Run: headless pygame with SDL's dummy video driver; simulated clock (each Clock.tick advances the game by its frame time, no real sleeping); random seed 0; keys injected as events and as key.get_pressed() state; mouse plan: one left click at the window centre at the start of phase 2, then a move to the lower-right quarter at the start of phase 3.
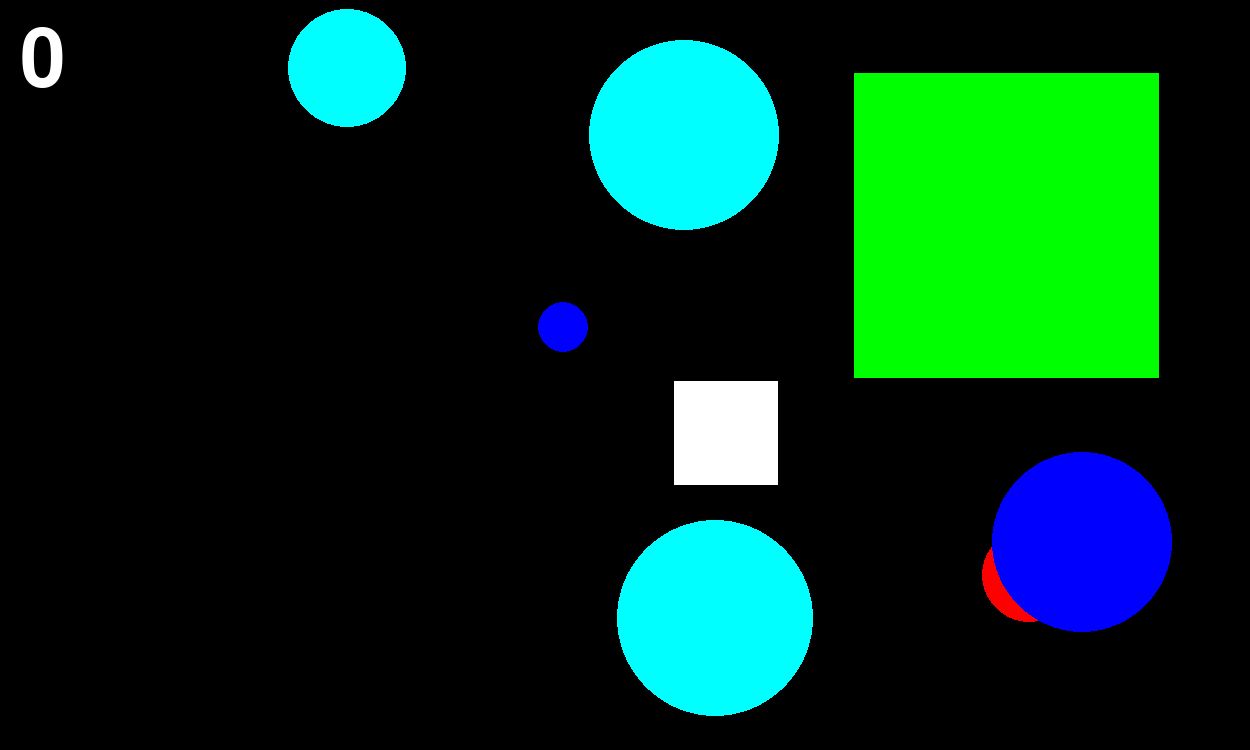
Frame 1 of 4 · flips 1–60 · no input
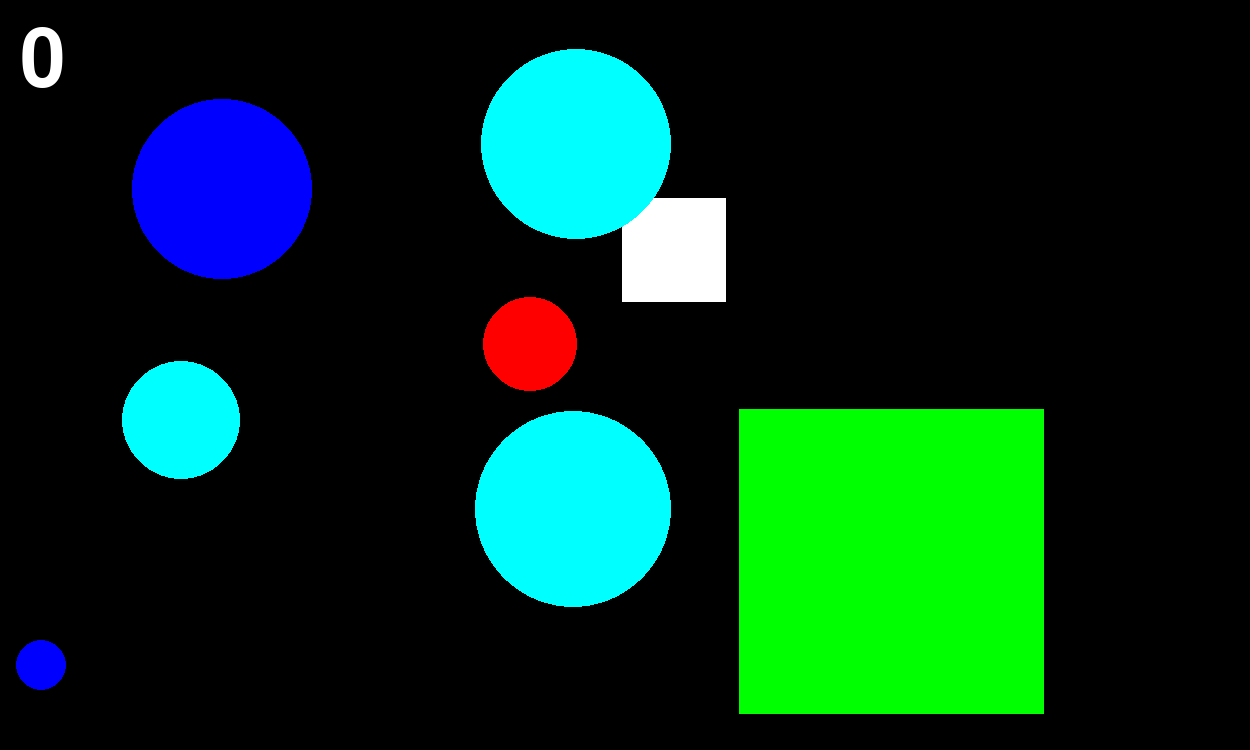
Frame 2 of 4 · flips 61–180 · clicked the window centre · tapped SPACE, RETURN · held RIGHT (→), D
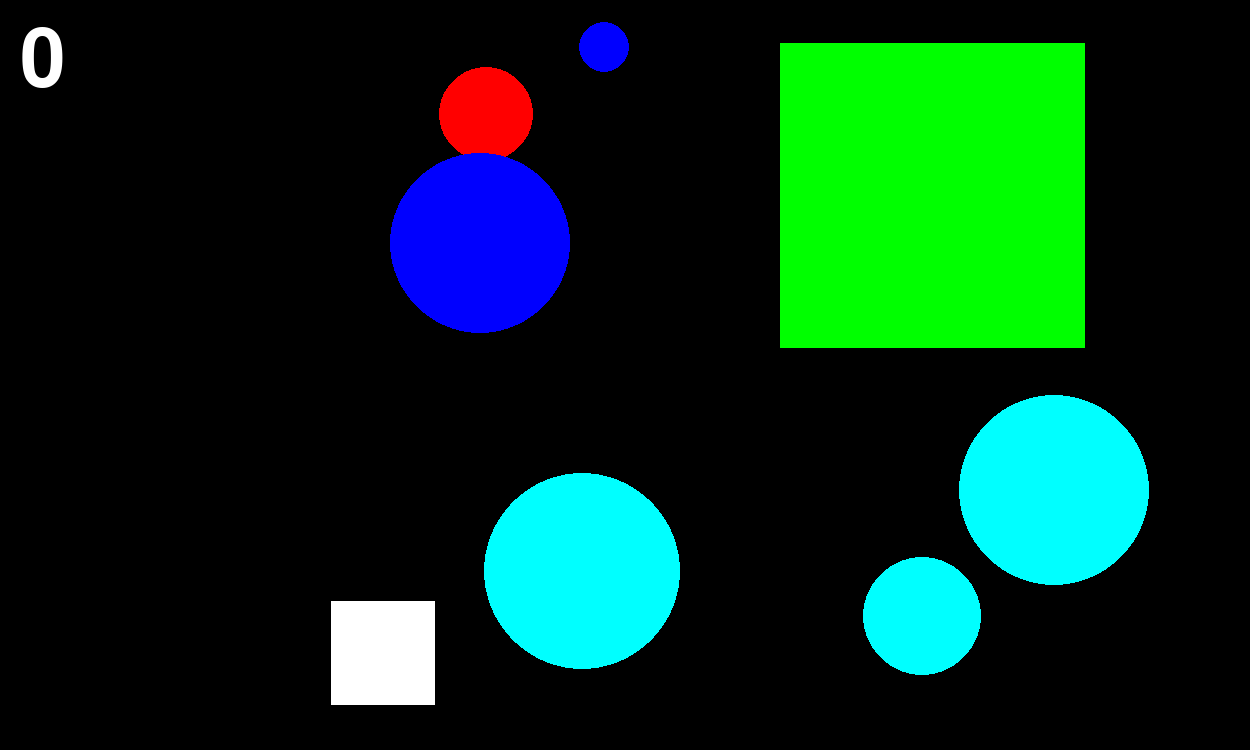
Frame 3 of 4 · flips 181–300 · moved the mouse to the lower-right quarter · held DOWN (↓), S
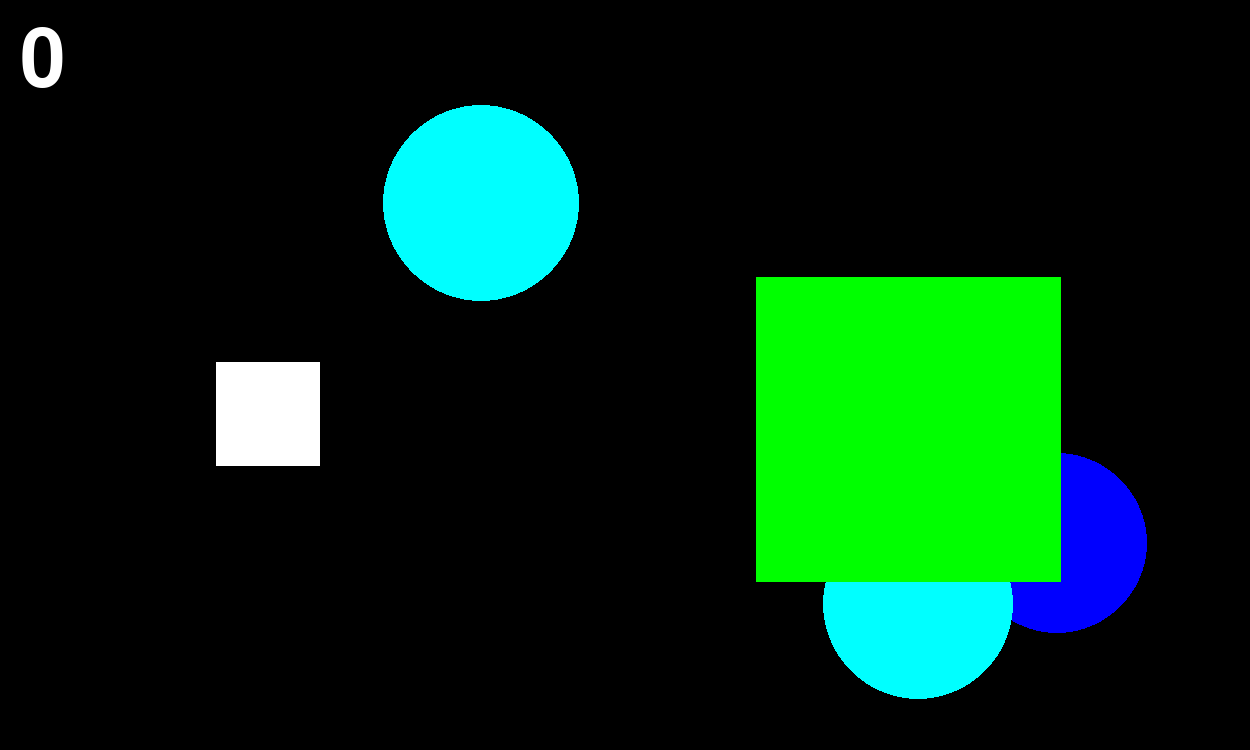
Frame 4 of 4 · flips 301–420 · held LEFT (←), A, UP (↑), W

The pygame program that drew these frames:

import pygame
import pygame.draw as dr
from random import random, randint

pygame.init()

FPS = 30
screen = pygame.display.set_mode((1250, 750))

possible_shape_number_maximum = 0
shape_list = []
count = 0

RED = (255, 0, 0)
BLUE = (0, 0, 255)
YELLOW = (255, 255, 0)
GREEN = (0, 255, 0)
MAGENTA = (255, 0, 255)
CYAN = (0, 255, 255)
WHITE = (255, 255, 255)
BLACK = (0, 0, 0)
COLORS = [BLACK, YELLOW, MAGENTA, CYAN, WHITE, RED, GREEN, BLUE]
TEXT_COLORS = [WHITE, BLUE, GREEN, RED, BLACK, CYAN, MAGENTA, YELLOW]
level_color = BLACK
active_colors = [COLORS[i] for i in range(8)]
active_colors.pop(COLORS.index(level_color))

ball_speed = 10  # starting speed of shapes and
square_speed = 5  # hitting wall resets shape's speed to its given constant
square_fracture_acceleration = 5  # clicked big square will fracture, and new squares will gain extra speed
number_of_shapes = 8


def update_screen():
    """
    updates screen keeping all drawn balls and shapes
    """
    screen.fill(level_color)
    for shape in shape_list:
        col = shape[4]
        if shape[4] == level_color:
            col = TEXT_COLORS[COLORS.index(level_color)]
        if shape[0] == "ball":
            dr.circle(screen, col, (shape[1], shape[2]), shape[3])
        elif shape[0] == "square":
            dr.rect(screen, col, (shape[1], shape[2], shape[3], shape[3]))


def new_ball(speed):
    """
    :param speed: starting ball velocity

    draws new ball
    """
    x = randint(100, 1100)
    y = randint(200, 800)
    r = randint(20, 100)
    direction_x = random() - 0.5
    direction_y = random() - 0.5
    if direction_x != 0:
        direction_x *= 1 / abs(direction_x)
    if direction_y != 0:
        direction_y *= 1 / abs(direction_y)
    vx = speed * random() * direction_x
    vy = (speed ** 2 - vx ** 2) ** (1 / 2) * direction_y
    color = active_colors[randint(0, 6)]
    dr.circle(screen, color, (x, y), r)
    shape_list.append(["ball", x, y, r, color, vx, vy])
    return 1


def new_square(speed):
    """
    :param speed: starting square velocity

    draws new square
    """
    x = randint(100, 1100)
    y = randint(200, 800)
    a = randint(81, 320)
    direction_x = random() - 0.5
    direction_y = random() - 0.5
    if direction_x != 0:
        direction_x *= 1 / abs(direction_x)
    if direction_y != 0:
        direction_y *= 1 / abs(direction_y)
    vx = speed * random() * direction_x
    vy = (speed ** 2 - vx ** 2) ** (1 / 2) * direction_y
    color = active_colors[randint(0, 6)]
    dr.circle(screen, color, (x, y), a)
    shape_list.append(["square", x, y, a, color, vx, vy])
    if a <= 160:
        return 5
    elif a <= 320:
        return 21


def click(event_name):
    """
    :param event_name: holds parameters of our mouseclick

    checks whether mouse was clicked in or outside of the ball, adds point if former, subtracts otherwise
    """
    global count, possible_shape_number_maximum
    ch = 1
    for shape in shape_list:
        if shape[0] == "ball":
            if (event_name.pos[0] - shape[1]) ** 2 + (event_name.pos[1] - shape[2]) ** 2 <= shape[3] ** 2:
                possible_shape_number_maximum -= 1
                count += 5 - shape[3] // 20
                shape_list.pop(shape_list.index(shape))
                update_screen()
                ch = 0
        if shape[0] == "square":
            if event_name.pos[0] >= shape[1]:
                if event_name.pos[0] <= shape[1] + shape[3]:
                    if event_name.pos[1] >= shape[2]:
                        if event_name.pos[1] <= shape[2] + shape[3]:
                            ch = 0
                            possible_shape_number_maximum -= 1
                            if shape[3] > 80:
                                shape_list.append([shape[0], shape[1], shape[2], shape[3] / 2, shape[4],
                                                   -square_fracture_acceleration - abs(shape[5]),
                                                   -square_fracture_acceleration - abs(shape[6])])
                                shape_list.append([shape[0], shape[1] + shape[3] / 2, shape[2], shape[3] / 2, shape[4],
                                                   abs(shape[5]) + square_fracture_acceleration,
                                                   -square_fracture_acceleration - abs(shape[6])])
                                shape_list.append([shape[0], shape[1], shape[2] + shape[3] / 2, shape[3] / 2, shape[4],
                                                   -square_fracture_acceleration - abs(shape[5]),
                                                   abs(shape[6]) + square_fracture_acceleration])
                                shape_list.append(
                                    [shape[0], shape[1] + shape[3] / 2, shape[2] + shape[3] / 2, shape[3] / 2, shape[4],
                                     abs(shape[5]) + square_fracture_acceleration,
                                     abs(shape[6]) + square_fracture_acceleration])
                                shape_list.pop(shape_list.index(shape))
                            else:
                                shape_list.pop(shape_list.index(shape))
                                count += 2
    if count != 0:
        count -= ch * count // 10
    score()


def score():
    """
    writes players score, changes level (background color)
    """
    global level_color, active_colors
    level_number = (count % 400) // 50
    level_color = COLORS[level_number]
    text_color = TEXT_COLORS[level_number]
    active_colors = [COLORS[j] for j in range(8)]
    active_colors.pop(COLORS.index(level_color))
    update_screen()
    font = pygame.font.Font(None, 120)
    text = font.render(str(count), True, text_color)
    screen.blit(text, (20, 20))


def move_shapes():
    """
    moves shapes according to their velocity, hitting walls results in randomisation of it
    """
    for shape_number in range(len(shape_list)):
        shape_list[shape_number][1] += shape_list[shape_number][5]
        shape_list[shape_number][2] += shape_list[shape_number][6]

        if shape_list[shape_number][0] == "ball":
            shape_velocity = ball_speed
            hit_velocity = ball_speed * (2 * random() - 1)  # new velocity for the axis of hit wall
            sizes = [shape_list[shape_number][3]] * 4  # contains variables deciding figures borders
        elif shape_list[shape_number][0] == "square":  # (first 2 : x-axis (+ and -), second 2 : y-axis (+ and -)
            shape_velocity = square_speed
            hit_velocity = square_speed * (2 * random() - 1)
            sizes = [shape_list[shape_number][3], 0] * 2
        else:
            shape_velocity = 0
            hit_velocity = 0
            sizes = [0] * 4

        if shape_list[shape_number][1] - sizes[1] <= 0:
            shape_list[shape_number][5] = (shape_velocity ** 2 - hit_velocity ** 2) ** (1 / 2)
            shape_list[shape_number][6] = hit_velocity  # randomizes velocities after hitting a wall
            shape_list[shape_number][1] -= shape_list[shape_number][1] - sizes[1]
        elif shape_list[shape_number][1] + sizes[0] >= 1250:
            shape_list[shape_number][5] = -(shape_velocity ** 2 - hit_velocity ** 2) ** (1 / 2)
            shape_list[shape_number][6] = hit_velocity
            shape_list[shape_number][1] -= shape_list[shape_number][1] + sizes[0] - 1250
        if shape_list[shape_number][2] - sizes[3] <= 0:
            shape_list[shape_number][6] = (shape_velocity ** 2 - hit_velocity ** 2) ** (1 / 2)
            shape_list[shape_number][5] = hit_velocity
            shape_list[shape_number][2] -= shape_list[shape_number][2] - sizes[3]
        elif shape_list[shape_number][2] + sizes[2] >= 750:
            shape_list[shape_number][6] = -(shape_velocity ** 2 - hit_velocity ** 2) ** (1 / 2)
            shape_list[shape_number][5] = hit_velocity
            shape_list[shape_number][2] -= shape_list[shape_number][2] + sizes[2] - 750
        update_screen()
        score()


pygame.display.update()
clock = pygame.time.Clock()
finished = False

score()
while not finished:
    clock.tick(FPS)
    for event in pygame.event.get():
        if event.type == pygame.QUIT:
            finished = True
        elif event.type == pygame.MOUSEBUTTONDOWN:
            click(event)
    if len(shape_list) < number_of_shapes:  # draws balls and other shapes before reaching maximum
        if random() >= 0.2 or possible_shape_number_maximum >= 2 * number_of_shapes - 1:
            possible_shape_number_maximum += new_ball(ball_speed)
        else:
            possible_shape_number_maximum += new_square(square_speed)
    move_shapes()
    pygame.display.update()

pygame.quit()
